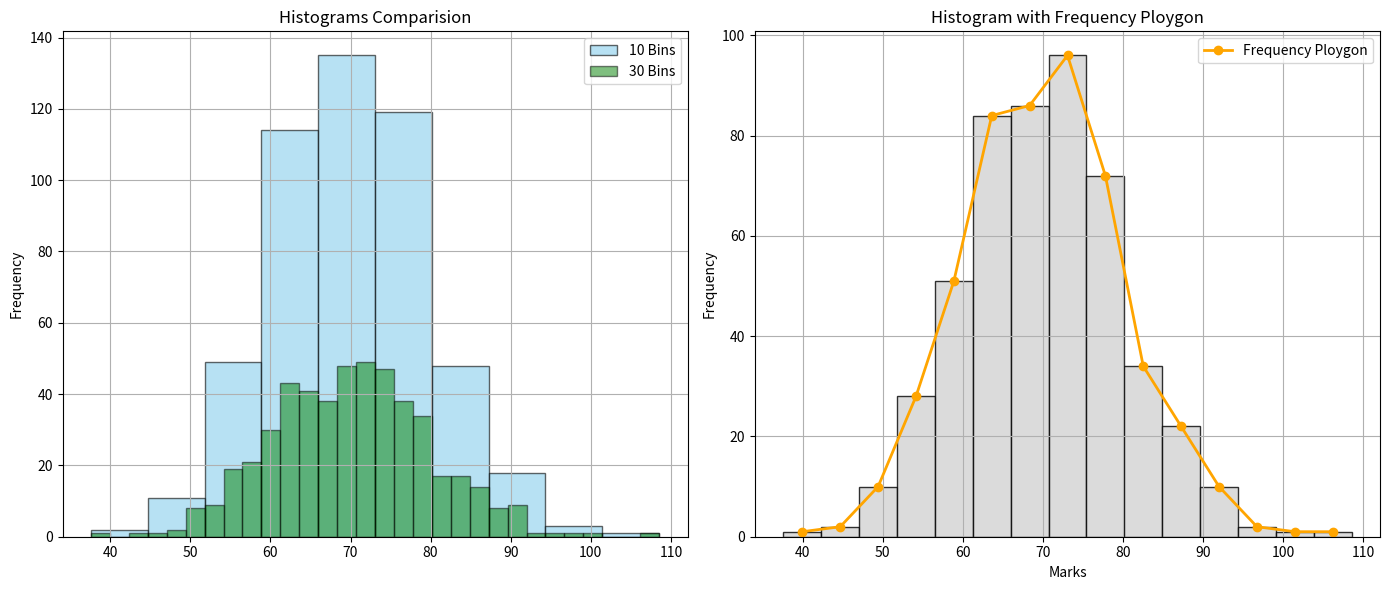

Write Python code to recreate this figure.
# Date: 14 july 2026
# Author: Suraj Bhan Kumar


import numpy as np
import matplotlib.pyplot as plt

#Generate Random data
np.random.seed(42)
marks = np.random.normal(loc=70, scale=10, size= 500)


#Calculate statistics 
mean = np.mean(marks)
medain = np.median(marks)
std_dev = np.std(marks)

print("Mean: ", round(mean, 2))
print("Medain", round(medain, 2))
print("Standard Deviation: ", round(std_dev, 2))

# create a figure

fig, ax = plt.subplots(1,2, figsize = (14, 6))


#line plot
#compare the histograms with 10 bins and 30 bins

ax[0].hist(
    marks,
    bins =10,
    alpha = 0.6,
    color = "skyblue",
    edgecolor = "black",
    label = "10 Bins"
)

ax[0].hist(
    marks,
    bins = 30,
    alpha = 0.5,
    color = "green",
    edgecolor = "black",
    label  = "30 Bins"
)

ax[0].set_title("Histograms Comparision")
ax[0].set_label("Marks")
ax[0].set_ylabel("Frequency")
ax[0].legend()
ax[0].grid(True)


# Right plot
# Histograms + Frequency Polyon 


counts, bins, patches = ax[1].hist(
    marks,
    bins = 15,
    color = "lightgray",
    edgecolor = "black",
    alpha=0.8
)

#Calcualte Mindpoints
midpoints = (bins[:-1] + bins[1:])/2

#Draw Frequency Ploygon
ax[1].plot(
    midpoints,
    counts,
    color="orange",
    marker = "o",
    linewidth=2,
    label="Frequency Ploygon"
)

ax[1].set_title("Histogram with Frequency Ploygon")
ax[1].set_xlabel("Marks")
ax[1].set_ylabel("Frequency")
ax[1].legend()
ax[1].grid(True)

#Adjust Layout

plt.tight_layout()

#Show Graph
plt.show()
